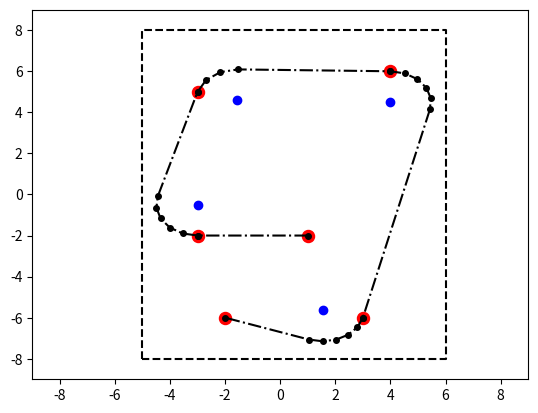

Write the Python code that produced this figure.
from __future__ import division, print_function
import matplotlib.pyplot as plt
import math

class SplineGenerator:
    """
    This class contains all the methods responsible for creating and modifying a custom
    spline between waypoints.
    """

    def __init__(self, waypoints=None, radius_range=None, boundary_points=None, curve_resolution=None, tolerance=None):
        """
        Initialiser method
            This method can be used to initialise the class with or without the parameters
            listed below.
        :param: turn_radius: The minimum radius for any turn created by the spline algorithm
        in metres.
        :param: boundary_points: An array of [latitude, longitude] arrays that define a
        boundary the spline path won't cross.
        :param: waypoints: An array of [latitude, longitude] arrays that the spline path
        will intersect.
        :param: resolution: How many waypoints per metre we want. A higher value will give a higher resolution.
        :param: tolerance: How many metres within the boundary the spline generator will allow.
        """
        self.waypoints = waypoints
        self.turn_radius = turn_radius
        self.boundary_points = boundary_points
        self.waypoints = waypoints
        self.curve_resolution = curve_resolution
        self.tolerance = tolerance


class Point:
    def __init__(self, x=None, y=None):
        self.x = x
        self.y = y

class Waypoint:
    """
    A Waypoint refers to one of the original points the plane has to go through. The class has curve entrances and exits, circle centres and radius within.
    It also has a list for the interpolated points of the curve.
    """
    def __init__(self, x=None, y=None):
        self.coords = Point(x, y)
        self.entrance = None
        self.exit = None
        self.centre_point = None
        self.radius = None
        self.interpolated_curve = None
        self.is_clockwise = None

# GENERAL USE FUNCTIONS:
# Below are some general functions the Spline class uses and ones users can use for testing or for the passing
# of individual test cases. A lot of these functions are really just specialised math functions, that allow printing.

def distance_between_two_points(point_one=Point(), point_two=Point()):
    """
    Gets the distance between two points.
    :param point_one: [x1, y1]
    :param point_two: [x2, y2]
    :return: Distance between two points.
    """
    distance = math.sqrt((point_one.y - point_two.y) ** 2 + (point_one.x - point_two.x) ** 2)
    return distance

def constrain_pi(theta):
    """
    Will constrain a given angle to between pi and -pi.
    :param: theta: Angle in radians to constrain.
    :return: The constrained angle in radians.
    """
    while theta < - math.pi or theta > math.pi:
        if theta < - math.pi:
            theta = theta + 2 * math.pi
        if theta > math.pi:
            theta = theta - 2 * math.pi
    return theta

def vertex_angle(point_one, point_two, point_three):
    """
    Finds the angle between three points.
    :param point_one: [x, y]
    :param point_two: [x, y]
    :param point_three: [x, y]
    :return: An angle in radians.
    """
    dist_one_two = distance_between_two_points(point_one, point_two)
    dist_one_three = distance_between_two_points(point_one, point_three)
    dist_two_three = distance_between_two_points(point_two, point_three)
    numerator = dist_one_two ** 2 + dist_one_three ** 2 - dist_two_three ** 2
    denominator = 2 * dist_one_two * dist_one_three
    inside = numerator / denominator
    if inside > 1.0:
        inside = 1
    if inside < -1.0:
        inside = -1
    angle = math.acos(inside)
    return angle

def get_circle_direction_improved(previous_waypoint, current_waypoint, next_waypoint):
    determinant = (next_waypoint.x - previous_waypoint.x) * (current_waypoint.y - previous_waypoint.y) - (
                next_waypoint.y - previous_waypoint.y) * (current_waypoint.x - previous_waypoint.x)
    determinant = round(determinant, 10)
    if determinant >= 0:
        return True
    else:
        return False

def get_closest_centre_point(previous_waypoint=Point(), current_waypoint=Point(), next_waypoint=Point(), r=0.0):
    """
    Finds the centre point that is closest to the next waypoint.
    :param: previous_waypoint: [lat, lon], of the previous waypoint.
    :param: current_waypoint: [lat, lon], of the current waypoint.
    :param: next_waypoint: [lat, lon], of the next waypoint.
    :param: r: The minimum turning radius.
    :return: The [lat, lon] point of the circle centre that is closest to the next waypoint.
    """
    # Find the centre-point of the circle the path will trace.
    # Get perpendicular gradient of current waypoint to previous waypoint.
    inverse_gradient_numerator = current_waypoint.x - previous_waypoint.x
    inverse_gradient_denominator = current_waypoint.y - previous_waypoint.y
    # Angle below in reference to unit circle.
    gradient_angle = math.atan2(-inverse_gradient_numerator, inverse_gradient_denominator)
    # Get 2 possible points along that gradient from current waypoint that are of distance r.
    first_point = Point(current_waypoint.x + r * math.cos(gradient_angle), current_waypoint.y + r * math.sin(gradient_angle))
    second_point = Point(current_waypoint.x + r * math.cos(gradient_angle + math.pi), current_waypoint.y + r * math.sin(gradient_angle + math.pi))
    # Pick the point that is closer to the next waypoint.
    first_point_dist = math.sqrt(
        (first_point.x - next_waypoint.x) ** 2 + (first_point.y - next_waypoint.y) ** 2)
    second_point_dist = math.sqrt(
        (second_point.x - next_waypoint.x) ** 2 + (second_point.y - next_waypoint.y) ** 2)
    if first_point_dist <= second_point_dist:
        return first_point
    else:
        return second_point

def calculate_limit_lines_angle(previous_waypoint, current_waypoint, next_waypoint):
    limit_lines_angle = vertex_angle(current_waypoint, next_waypoint, previous_waypoint)
    limit_lines_angle = math.pi - limit_lines_angle
    return limit_lines_angle

def boundary_tolerance_respected(centre_point, boundary_points=None, distance=1.0):
    # If no boundary points are supplied don't worry about it
    if boundary_points is None:
        return True
    # If out of bounds if the circle of radius: radius from the centre point goes out of the boundary.
    for index in range(len(boundary_points) - 1):
        distance_to_line = distance_point_to_segment(centre_point, boundary_points[index], boundary_points[index + 1])
        if distance_to_line < distance:
            return False
    # The line from the first point and last point. Connect the polygon
    distance_to_line = distance_point_to_segment(centre_point, boundary_points[-1], boundary_points[0])
    if distance_to_line < distance:
        return False
    return True

def is_not_out_of_bounds(bounding_points=None, test_point=None):
    if bounding_points is None:
        return True
    # Solution below credit: https://stackoverflow.com/questions/217578/how-can-i-determine-whether-a-2d-point-is-within-a-polygon
    # Arrays containing the x- and y-coordinates of the polygon's vertices.
    vert_x = [point.x for point in bounding_points]
    vert_y = [point.y for point in bounding_points]
    # Number of vertices in the polygon
    n_vert = len(bounding_points)

    # For every candidate position within the bounding box
    test_x = test_point.x
    test_y = test_point.y
    c = 0
    for i in range(0, n_vert):
        j = i - 1 if i != 0 else n_vert - 1
        if (((vert_y[i] > test_y) != (vert_y[j] > test_y)) and
                (test_x < (vert_x[j] - vert_x[i]) * (test_y - vert_y[i]) / (vert_y[j] - vert_y[i]) + vert_x[i])):
            c += 1
    # If odd, that means that we are inside the polygon
    if c % 2 == 1:
        return True
    return False

def distance_point_to_segment(point, line_point1, line_point2):
    x_diff = line_point2.x - line_point1.x
    y_diff = line_point2.y - line_point1.y
    num = abs(y_diff * point.x - x_diff * point.y + line_point2.x * line_point1.y - line_point2.y * line_point1.x)
    den = math.sqrt(y_diff ** 2 + x_diff ** 2)
    return num / den

def get_centre_point_given_percentage(previous_waypoint=Point(), current_waypoint=Point(), next_waypoint=Point(), radius=1.0, percentage=0.5):
    # Calculate limit lines angle
    limit_lines_angle = calculate_limit_lines_angle(previous_waypoint, current_waypoint, next_waypoint)
    # Calculate reference angle
    initial_centre_point = get_closest_centre_point(previous_waypoint, current_waypoint, next_waypoint, radius)
    # Get direction
    direction = get_circle_direction_improved(previous_waypoint, current_waypoint, next_waypoint)
    reference_angle = math.atan2(initial_centre_point.y - current_waypoint.y, initial_centre_point.x - current_waypoint.x)
    if direction:
        angle_step = reference_angle - percentage * limit_lines_angle
    else:
        angle_step = reference_angle + percentage * limit_lines_angle
    centre_point = Point(current_waypoint.x + radius * math.cos(angle_step), current_waypoint.y + radius * math.sin(angle_step))
    return centre_point

def scan_percentages_for_solution(previous_waypoint=Point(), current_waypoint=Point(), next_waypoint=Point(), boundary_resolution=10, boundary_points=None, radius=1.0, tolerance=0.0):
    # Loop through percentages as for loop
    centre_point_solution = None
    for percentage_step in range(0, boundary_resolution + 1):
        percentage = percentage_step / boundary_resolution
        possible_point_solution = get_centre_point_given_percentage(previous_waypoint, current_waypoint, next_waypoint, radius, percentage)
        # Check the centre point is valid
        if is_not_out_of_bounds(boundary_points, possible_point_solution):
            if boundary_tolerance_respected(possible_point_solution, boundary_points, radius + tolerance):
                centre_point_solution = possible_point_solution
                break
    return centre_point_solution

def get_point_from_angle(angle=0.0, origin=Point(), radius=0.0):
    new_point = Point(origin.x + radius * math.cos(angle), origin.y + radius * math.sin(angle))
    return new_point

def get_angle_from_point(origin, point):
    angle = math.atan2(point[1] - origin[1], point[0] - origin[0])
    return angle

def calculate_dual_perpendicular_angles(origin=Point(), destination=Point(), radius=0.0):
    distance = distance_between_two_points(origin, destination)
    if distance <= radius:
        print("ERROR: Points to find angle are closer together than the minimum turn radius. FUNCTION: calculate_dual_perpendicular_angles")
        return None, None
    destination_x_norm = destination.x - origin.x
    destination_y_norm = destination.y - origin.y
    first_angle = math.acos(radius / distance) + math.atan2(destination_y_norm, destination_x_norm)
    second_angle = - math.acos(radius / distance) + math.atan2(destination_y_norm, destination_x_norm)
    return constrain_pi(first_angle), constrain_pi(second_angle)

def calculate_entrance_and_exit(previous_point, current_waypoint, next_point, radius_range=(1.0, 3.0), boundary_points=None, boundary_resolution=10, tolerance=0.0):
    radius = radius_range[0]
    current_waypoint.radius = radius
    direction = get_circle_direction_improved(previous_point, current_waypoint.coords, next_point)
    current_waypoint.is_clockwise = direction
    current_waypoint.centre_point = scan_percentages_for_solution(previous_point, current_waypoint.coords, next_point, boundary_resolution, boundary_points, radius, tolerance)
    entrance_point_angle, entrance_point_angle_mirror = calculate_dual_perpendicular_angles(current_waypoint.centre_point, previous_point, radius)
    exit_point_angle, exit_point_angle_mirror = calculate_dual_perpendicular_angles(current_waypoint.centre_point, next_point, radius)
    if direction:
        current_waypoint.entrance = get_point_from_angle(entrance_point_angle_mirror, current_waypoint.centre_point, radius)
        current_waypoint.exit = get_point_from_angle(exit_point_angle, current_waypoint.centre_point, radius)
    else:
        current_waypoint.entrance = get_point_from_angle(entrance_point_angle, current_waypoint.centre_point, radius)
        current_waypoint.exit = get_point_from_angle(exit_point_angle_mirror, current_waypoint.centre_point, radius)

def are_points_equal(point_one=None, point_two=None, rounding_error=10):
    if round(point_one.x, rounding_error) != round(point_two.x, rounding_error):
        return False
    if round(point_one.y, rounding_error) != round(point_two.y, rounding_error):
        return False
    return True

def generate_entrances_and_exits(waypoints=None, radius_range=(1.0, 3.0), boundary_points=None, boundary_resolution=10, tolerance=0.0):
    # Starting waypoint
    waypoints[0].exit = Point(waypoints[0].coords.x, waypoints[0].coords.y)
    waypoints[-1].entrance = Point(waypoints[-1].coords.x, waypoints[-1].coords.y)

    number_of_waypoints_to_calculate = len(waypoints) - 1
    for index in range(1, number_of_waypoints_to_calculate):
        previous_point = waypoints[index - 1].exit
        current_waypoint = waypoints[index]
        next_point = waypoints[index + 1].coords
        calculate_entrance_and_exit(previous_point, current_waypoint, next_point, radius_range, boundary_points, boundary_resolution, tolerance)
        if not are_points_equal(current_waypoint.entrance, current_waypoint.coords):
            for backwards_index in range(index - 1, 0, -1):
                backwards_previous_waypoint = waypoints[backwards_index - 1]
                backwards_current_waypoint = waypoints[backwards_index]
                backwards_next_waypoint = waypoints[backwards_index + 1]
                backwards_next_next_waypoint = waypoints[backwards_index + 2]
                radius_current = backwards_current_waypoint.radius
                radius_next = backwards_next_waypoint.radius

                # https://math.stackexchange.com/questions/1297189/calculate-tangent-points-of-two-circles
                if radius_current == radius_next:
                    entrance_angle = math.atan2(backwards_next_waypoint.centre_point.y - backwards_current_waypoint.centre_point.y, backwards_next_waypoint.centre_point.x - backwards_current_waypoint.centre_point.x) + math.pi / 2
                    exit_angle = math.atan2(backwards_next_waypoint.centre_point.y - backwards_current_waypoint.centre_point.y, backwards_next_waypoint.centre_point.x - backwards_current_waypoint.centre_point.x) + math.pi / 2
                else:
                    entrance_angle = math.acos(distance_between_two_points(backwards_current_waypoint.centre_point, backwards_next_waypoint.centre_point) / (radius_current - radius_next))
                    exit_angle = math.acos((radius_current + radius_next) / distance_between_two_points(backwards_current_waypoint.centre_point, backwards_next_waypoint.centre_point))

                backwards_current_waypoint.exit = get_point_from_angle(exit_angle, backwards_current_waypoint.centre_point, backwards_current_waypoint.radius)
                backwards_next_waypoint.entrance = get_point_from_angle(entrance_angle, backwards_next_waypoint.centre_point, backwards_next_waypoint.radius)
                current_dir = get_circle_direction_improved(backwards_previous_waypoint.exit, backwards_current_waypoint.coords, backwards_next_waypoint.entrance)
                next_dir = get_circle_direction_improved(backwards_current_waypoint.exit, backwards_next_waypoint.coords, backwards_next_next_waypoint.coords)

                if current_dir != next_dir:
                    exit_angle, entrance_angle = get_tangency_angle(backwards_current_waypoint, backwards_next_waypoint)
                backwards_current_waypoint.exit = get_point_from_angle(exit_angle, backwards_current_waypoint.centre_point, backwards_current_waypoint.radius)
                backwards_next_waypoint.entrance = get_point_from_angle(entrance_angle, backwards_next_waypoint.centre_point, backwards_next_waypoint.radius)

    return waypoints

def check_perpendicularity(waypoints=None, centre_points=None):
    for centre_index, waypoint_index in enumerate(range(len(waypoints) - 2, 2)):
        angle = vertex_angle(waypoints[waypoint_index], waypoints[waypoint_index + 1], centre_points[centre_index])
        if round(angle, 10) != round(math.pi / 2, 10):
            return False
        angle = vertex_angle(waypoints[waypoint_index + 2], waypoints[waypoint_index + 3], centre_points[centre_index])
        if round(angle, 10) != round(math.pi / 2, 10):
            return False
    return True

def test_perpendicularity(waypoints=None):
    # Check perpendicularity
    waypoints_to_check = []
    centre_points_to_check = []
    waypoints_to_check.append(waypoints[0].exit)
    for index in range(1, len(waypoints) - 1):
        waypoints_to_check.append(waypoints[index].entrance)
        waypoints_to_check.append(waypoints[index].exit)
        centre_points_to_check.append(waypoints[index].centre_point)
    waypoints_to_check.append(waypoints[-1].coords)
    return check_perpendicularity(waypoints_to_check, centre_points_to_check)

def get_arc_length(entrance_angle, exit_angle, radius, clockwise):
    # Get the angle difference
    if clockwise:
        angle_difference = entrance_angle - exit_angle
    else:
        angle_difference = exit_angle - entrance_angle
    if angle_difference < 0.0:
        angle_difference += 2 * math.pi
    arc_length = (angle_difference / (2 * math.pi)) * (2 * math.pi * radius)
    return arc_length, angle_difference

def get_num_of_interpolated_points(arc_length=0.0, curve_resolution=3):
    num_of_points = math.floor(arc_length * curve_resolution)
    return num_of_points

def interpolate_single_curve(waypoint=None, curve_resolution=3):
    waypoint_entrance_angle = math.atan2(waypoint.entrance.y - waypoint.centre_point.y, waypoint.entrance.x - waypoint.centre_point.x)
    waypoint_exit_angle = math.atan2(waypoint.exit.y - waypoint.centre_point.y, waypoint.exit.x - waypoint.centre_point.x)
    # Get the arc length between the entrance and exit
    arc_length, angle_difference = get_arc_length(waypoint_entrance_angle, waypoint_exit_angle, waypoint.radius, waypoint.is_clockwise)
    num_of_points = get_num_of_interpolated_points(arc_length, curve_resolution)
    if waypoint_entrance_angle < 0.0:
        waypoint_entrance_angle += math.pi * 2
    if waypoint_exit_angle < 0.0:
        waypoint_exit_angle += math.pi * 2
    angle_interval = angle_difference / num_of_points
    interpolate_points = []
    for index in range(int(num_of_points)):
        if waypoint.is_clockwise:
            angle = waypoint_entrance_angle - index * angle_interval
        else:
            angle = waypoint_entrance_angle + index * angle_interval
        curve_point = Point(waypoint.centre_point.x + waypoint.radius * math.cos(angle), waypoint.centre_point.y + waypoint.radius * math.sin(angle))
        interpolate_points.append(curve_point)
    return interpolate_points

def interpolate_all_curves(waypoints=None, curve_resolution=3):
    for waypoint in waypoints:
        # For each waypoint, check if it is the first or last waypoint then skip that as we know it's not going to be a curve
        if waypoint.centre_point is None:
            continue
        # If we have a waypoint that involves a curve, get all the points associated with that interpolation
        waypoint.interpolated_curve = interpolate_single_curve(waypoint, curve_resolution)
    return waypoints

def test_valid_entrance_exit_locations(waypoints=None):
    for waypoint in waypoints:
        if waypoint.centre_point is None:
            continue
        entrance_angle = math.atan2(waypoint.entrance.y - waypoint.centre_point.y, waypoint.entrance.x - waypoint.centre_point.x)
        exit_angle = math.atan2(waypoint.exit.y - waypoint.centre_point.y, waypoint.exit.x - waypoint.centre_point.x)
        waypoint_angle = math.atan2(waypoint.coords.y - waypoint.centre_point.y, waypoint.coords.x - waypoint.centre_point.x)
        clockwise = waypoint.is_clockwise
        # If the waypoint angle is not between (inclusive) the entrance and exit angle, return false.
        # TODO: Write something to return false is any of the waypoints have their coordinates outside the entrance and exit angles.

        # TODO END
    return True

def generate_spline_including_boundary(waypoints=None, radius_range=(1.0, 3.0), boundary_points=None, boundary_resolution=10, tolerance=0.0, curve_resolution=3):
    output_entrances_and_exits = generate_entrances_and_exits(waypoints=waypoints, radius_range=radius_range, boundary_points=boundary_points, boundary_resolution=boundary_resolution, tolerance=tolerance)
    print("TEST: PERPENDICULARITY:", test_perpendicularity(output_entrances_and_exits))
    print("TEST: WAYPOINT WITHIN ENTRANCE AND EXIT:", test_valid_entrance_exit_locations(output_entrances_and_exits))
    output_interpolated = interpolate_all_curves(output_entrances_and_exits, curve_resolution)
    return output_interpolated

def get_tangency_angle(waypoint_current, waypoint_next):
    radius_current = waypoint_current.radius
    radius_next = waypoint_next.radius
    distance = distance_between_two_points(waypoint_current.centre_point, waypoint_next.centre_point)
    reference_angle = math.atan2(waypoint_next.centre_point.y - waypoint_current.centre_point.y, waypoint_next.centre_point.x - waypoint_current.centre_point.x)
    angle_exit = math.acos((radius_current + radius_next) / distance) - reference_angle
    angle_entrance = math.pi - angle_exit
    # TODO Check if this is a fake solution using lots of test cases.
    if waypoint_current.centre_point.y >= waypoint_next.centre_point.y:
        return angle_exit, -angle_entrance
    else:
        return -angle_exit, angle_entrance

def plot_waypoints_v3(waypoints=None, boundary_points=None, show_centres=True, show_original=True, show_boundary=True, show_points=True, save_fig=False, count=0):
    x_vals = []
    y_vals = []
    for waypoint in waypoints:
        if waypoint.entrance is not None:
            x_vals.append(waypoint.entrance.x)
            y_vals.append(waypoint.entrance.y)
        if waypoint.interpolated_curve is not None:
            for point in waypoint.interpolated_curve:
                x_vals.append(point.x)
                y_vals.append(point.y)
        if waypoint.exit is not None:
            x_vals.append(waypoint.exit.x)
            y_vals.append(waypoint.exit.y)
    if show_points:
        plt.plot(x_vals, y_vals, '-.o', color='k', markersize=4)
    else:
        plt.plot(x_vals, y_vals, '-.o', color='k', markersize=0)

    x_orig = []
    y_orig = []
    if show_original:
        if waypoints is not None:
            for waypoint in waypoints:
                x_orig.append(waypoint.coords.x)
                y_orig.append(waypoint.coords.y)
        plt.scatter(x_orig, y_orig, color='r', s=75)

    x_cent = []
    y_cent = []
    if show_centres:
        if waypoints is not None:
            for waypoint in waypoints:
                if waypoint.centre_point is not None:
                    x_cent.append(waypoint.centre_point.x)
                    y_cent.append(waypoint.centre_point.y)
            plt.scatter(x_cent, y_cent, color='b')

    if show_boundary:
        if boundary_points is not None:
            x_vals = [point.x for point in boundary_points]
            y_vals = [point.y for point in boundary_points]
            x_vals.append(boundary_points[0].x)
            y_vals.append(boundary_points[0].y)
            plt.plot(x_vals, y_vals, '--k')

    plt.axis([-9, 9, -9, 9])
    if save_fig:
        plt.savefig('Spline_Demo' + str(count), dpi=300)
    plt.show()


if "__main__" == __name__:
    """
    Below is an example to show how to use the Spline Generator class.
    First define waypoints as a list of points.
    """
    # waypoints = [[4.0, 5.0], [7.0, 6.0], [6.0, 9.0], [4.0, 7.0], [2.0, 6], [1, 3], [-3, 0], [-4, 5]]
    # waypoints = [[40, 40], [40, 70], [70, 70], [70, 40]]
    # waypoints = [[1.0, 1.0], [2.0, 2.0], [3.0, 3.0], [4.0, 4.0], [5.0, 5.0], [8, 5], [9, 3], [6, -4]]
    # waypoints = [[-10, 0], [-7, 0], [-5, 0], [-3, 0], [1, 2], [5, 4], [3, 0], [5, 2], [7, 0], [9, 2], [11, 0]]
    # waypoints = [[5, 10], [9, 19], [12, 14], [11, 5], [3, -4], [-4, 2]]
    # waypoints = [[5, 2], [10, 9], [13, 6]]
    # waypoints = [[2, 4], [2, 10], [5, 10], [5, 4], [8, 4], [8, 10], [11, 10], [11, 4], [14, 4], [14, 10]]
    # waypoints = [[-0.5, 0.5], [0, 2], [2, 2], [3, 0.5], [1, 1.4], [-0.25, 0.5]]

    # global_waypoints = [Waypoint(1, 3.0), Waypoint(4.0, 3), Waypoint(5.0, 5.0), Waypoint(8.0, 5.0), Waypoint(9.0, 3.0), Waypoint(6.0, -1.0)]
    #
    # global_radius = 0.8
    # right_wall = 10
    # top_wall = 5.3
    # bottom_wall = -1.5
    # left_wall = 0
    #
    # global_boundary_points = [Point(left_wall, bottom_wall), Point(left_wall, top_wall), Point(right_wall, top_wall), Point(right_wall, bottom_wall)]
    # output = generate_spline_including_boundary(waypoints=global_waypoints, radius_range=(global_radius, 3.0), boundary_points=global_boundary_points, boundary_resolution=100, tolerance=0, curve_resolution=3)
    # plot_waypoints_v3(waypoints=global_waypoints, boundary_points=global_boundary_points, show_boundary=True, show_original=True, show_centres=True, show_points=True)

    global_waypoints = [Waypoint(1, -2), Waypoint(-3, -2), Waypoint(-3, 5), Waypoint(4, 6), Waypoint(3, -6), Waypoint(-2, -6)]

    global_radius = 1.5
    right_wall = 6
    top_wall = 8
    bottom_wall = -8
    left_wall = -5

    global_boundary_points = [Point(left_wall, bottom_wall), Point(left_wall, top_wall), Point(right_wall, top_wall), Point(right_wall, bottom_wall)]
    output = generate_spline_including_boundary(waypoints=global_waypoints, radius_range=(global_radius, 3.0), boundary_points=global_boundary_points, boundary_resolution=100, tolerance=0, curve_resolution=2)
    plot_waypoints_v3(waypoints=global_waypoints, boundary_points=global_boundary_points, show_boundary=True, show_original=True, show_centres=True, show_points=True)



    #
    # right_wall = 6
    # left_wall = -5
    # count = 160
    # while right_wall > 4.05:
    #     global_waypoints = [Waypoint(1, -2), Waypoint(-3, -2), Waypoint(-3, 5), Waypoint(4, 6), Waypoint(3, -6), Waypoint(-2, -6)]
    #
    #     global_radius = 1.5
    #     top_wall = 8
    #     bottom_wall = -8
    #
    #
    #     global_boundary_points = [Point(left_wall, bottom_wall), Point(left_wall, top_wall), Point(right_wall, top_wall), Point(right_wall, bottom_wall)]
    #     output = generate_spline_including_boundary(waypoints=global_waypoints, radius_range=(global_radius, 3.0), boundary_points=global_boundary_points, boundary_resolution=100, tolerance=0, curve_resolution=2)
    #     plot_waypoints_v3(waypoints=global_waypoints, boundary_points=global_boundary_points, show_boundary=True, show_original=True, show_centres=False, show_points=True, save_fig=True, count=count)
    #
    #     right_wall -= 0.05
    #     left_wall += 0.05
    #     count += 1
    #
    # right_wall = 4.05
    # left_wall = -3.05
    # while right_wall < 6:
    #     global_waypoints = [Waypoint(1, -2), Waypoint(-3, -2), Waypoint(-3, 5), Waypoint(4, 6), Waypoint(3, -6), Waypoint(-2, -6)]
    #
    #     global_radius = 1.5
    #     top_wall = 8
    #     bottom_wall = -8
    #
    #     global_boundary_points = [Point(left_wall, bottom_wall), Point(left_wall, top_wall), Point(right_wall, top_wall), Point(right_wall, bottom_wall)]
    #     output = generate_spline_including_boundary(waypoints=global_waypoints, radius_range=(global_radius, 3.0), boundary_points=global_boundary_points, boundary_resolution=100, tolerance=0, curve_resolution=2)
    #     plot_waypoints_v3(waypoints=global_waypoints, boundary_points=global_boundary_points, show_boundary=True, show_original=True, show_centres=False, show_points=True, save_fig=True, count=count)
    #
    #     right_wall += 0.05
    #     left_wall -= 0.05
    #     count += 1
